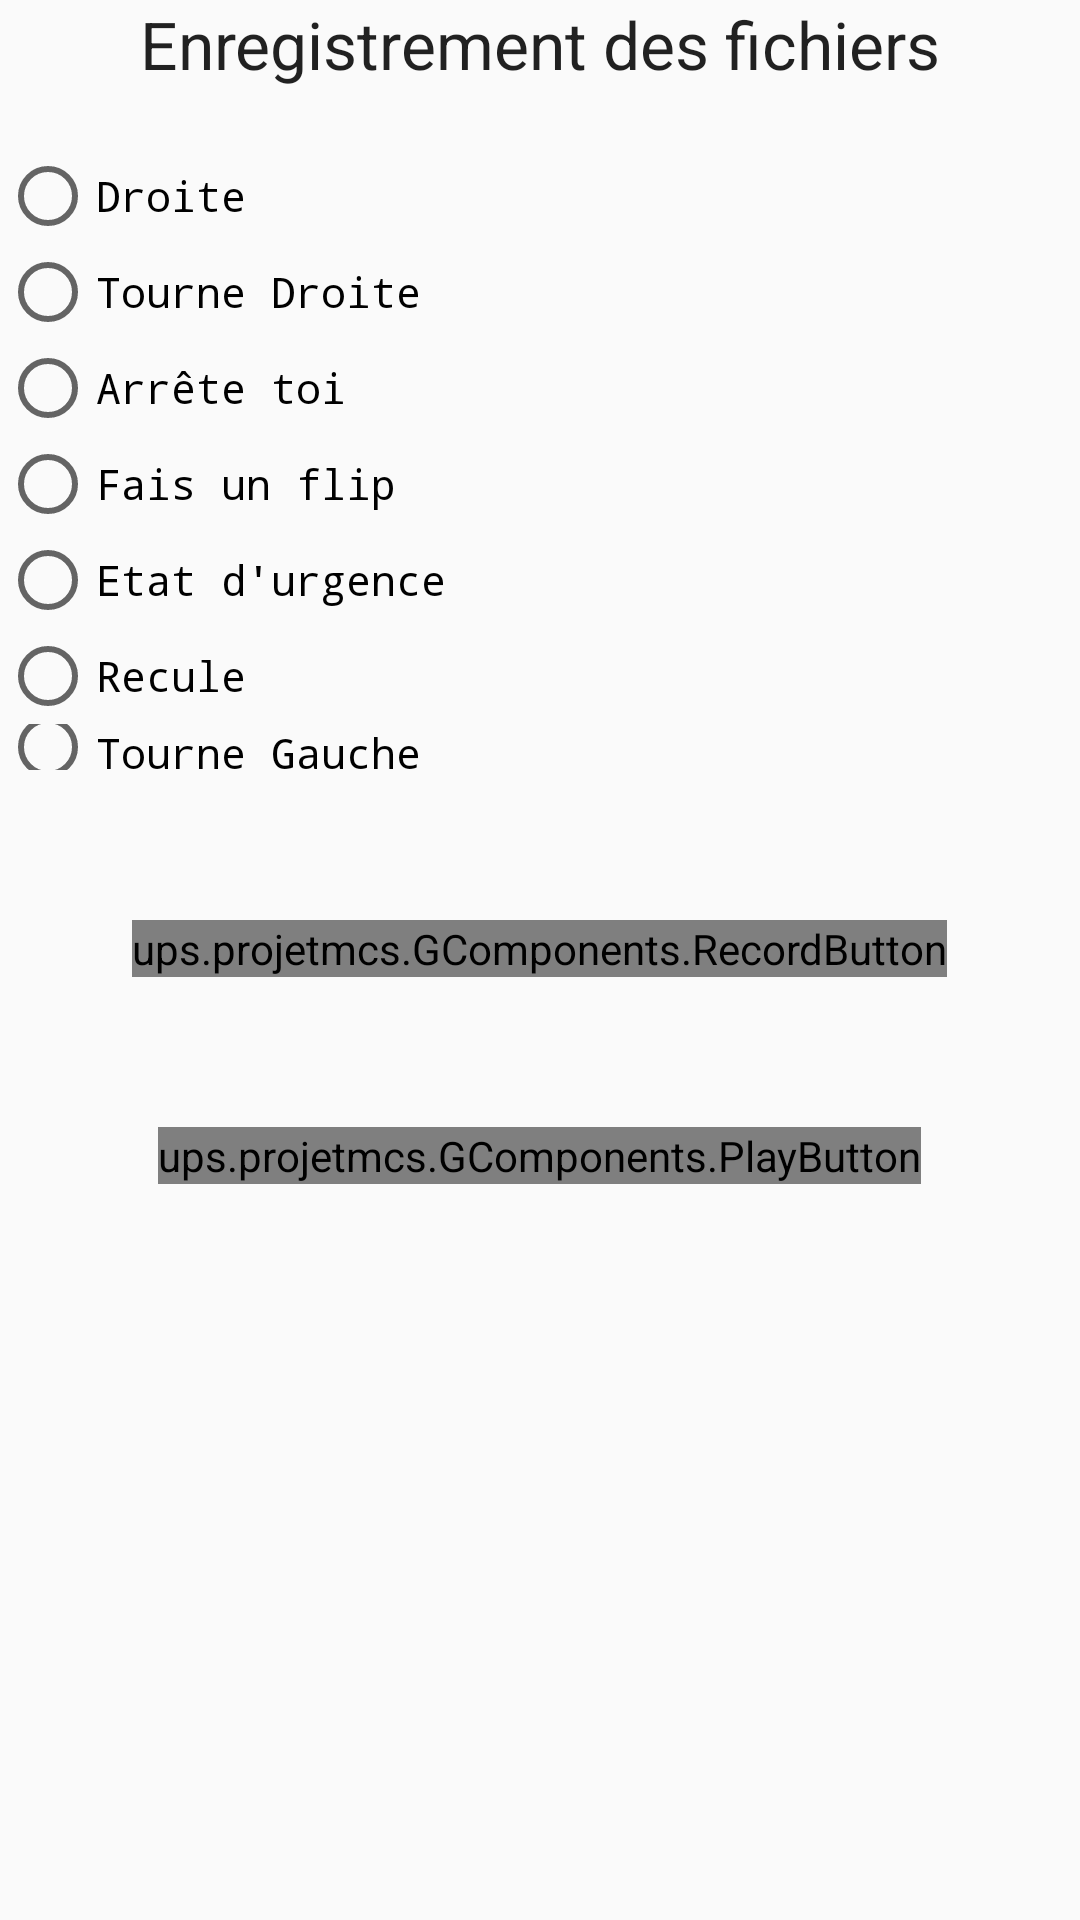

Reconstruct the res/layout file that produces this screen, plus the resources it refers to.
<!-- AndroidManifest.xml: application theme AppTheme -->
<!-- res/layout/record_layout.xml -->
<?xml version="1.0" encoding="utf-8"?>
<LinearLayout xmlns:android="http://schemas.android.com/apk/res/android"
    android:orientation="vertical" android:layout_width="match_parent"
    android:layout_height="match_parent"
    >

    <TextView
        android:layout_width="wrap_content"
        android:layout_height="wrap_content"
        android:textAppearance="?android:attr/textAppearanceLarge"
        android:text="Enregistrement des fichiers"
        android:id="@+id/textView2"
        android:layout_gravity="center_horizontal"
        android:layout_marginBottom="20dp" />

    <LinearLayout
        android:orientation="vertical"
        android:layout_width="match_parent"
        android:layout_height="match_parent"
        android:weightSum="1">

        <RadioGroup
            android:layout_width="match_parent"
            android:layout_height="174dp"
            android:layout_weight="0.12"
            android:id="@+id/groupCommands">

            <RadioButton
                android:layout_width="wrap_content"
                android:layout_height="wrap_content"
                android:text="Droite"
                android:id="@+id/radioDroite"
                android:layout_column="0"
                android:checked="false" />

            <RadioButton
                android:layout_width="wrap_content"
                android:layout_height="wrap_content"
                android:text="Tourne Droite"
                android:id="@+id/radioTourneDroite"
                android:layout_column="12"
                android:checked="false" />

            <RadioButton
                android:layout_width="wrap_content"
                android:layout_height="wrap_content"
                android:text="Arrête toi"
                android:id="@+id/radioStop"
                android:layout_column="14"
                android:checked="false" />

            <RadioButton
                android:layout_width="wrap_content"
                android:layout_height="wrap_content"
                android:text="Fais un flip"
                android:id="@+id/radioFlip"
                android:layout_column="14"
                android:checked="false" />

            <RadioButton
                android:layout_width="wrap_content"
                android:layout_height="wrap_content"
                android:text="Etat d&apos;urgence"
                android:id="@+id/radioUrgence"
                android:layout_column="12"
                android:checked="false" />

            <RadioButton
                android:layout_width="wrap_content"
                android:layout_height="wrap_content"
                android:text="Recule"
                android:id="@+id/radioRecule"
                android:layout_column="0"
                android:checked="false" />

            <RadioButton
                android:layout_width="wrap_content"
                android:layout_height="wrap_content"
                android:text="Tourne Gauche"
                android:id="@+id/radioTourneGauche"
                android:layout_column="14"
                android:checked="false" />

            <RadioButton
                android:layout_width="wrap_content"
                android:layout_height="wrap_content"
                android:text="Gauche"
                android:id="@+id/radioGauche"
                android:layout_column="12"
                android:checked="false" />

            <RadioButton
                android:layout_width="wrap_content"
                android:layout_height="wrap_content"
                android:text="Avance"
                android:id="@+id/radioAvance"
                android:checked="false"
                android:layout_marginRight="50dp" />
        </RadioGroup>

        <ups.projetmcs.GComponents.RecordButton
            android:layout_width="wrap_content"
            android:layout_height="wrap_content"
            android:text="Record"
            android:id="@+id/btnRecord"
            android:layout_gravity="center_horizontal"
            android:layout_marginTop="50dp" />

        <ups.projetmcs.GComponents.PlayButton
            android:layout_width="wrap_content"
            android:layout_height="wrap_content"
            android:text="Play"
            android:id="@+id/btnPlay"
            android:layout_gravity="center_horizontal"
            android:layout_marginTop="50dp" />
    </LinearLayout>

</LinearLayout>
<!-- resources referenced by this layout -->
<resources>
  <style name="AppTheme" parent="Theme.AppCompat.Light.DarkActionBar">
          
          <item name="colorPrimary">@color/colorPrimary</item>
          <item name="colorPrimaryDark">@color/colorPrimaryDark</item>
          <item name="colorAccent">@color/colorAccent</item>
          <item name="android:buttonStyle">@style/MonospaceTextViewStyle</item>
          <item name="android:radioButtonStyle">@style/MonospaceRadioButtonStyle</item>
      </style>
  <color name="colorPrimary">#009900</color>
  <color name="colorPrimaryDark">#004d00</color>
  <color name="colorAccent">#00b300</color>
  <style name="MonospaceTextViewStyle" parent="android:Widget.Button">
          <item name="android:fontFamily">monospace</item>
      </style>
  <style name="MonospaceRadioButtonStyle" parent="android:Widget.CompoundButton.RadioButton">
          <item name="android:fontFamily">monospace</item>
      </style>
</resources>
